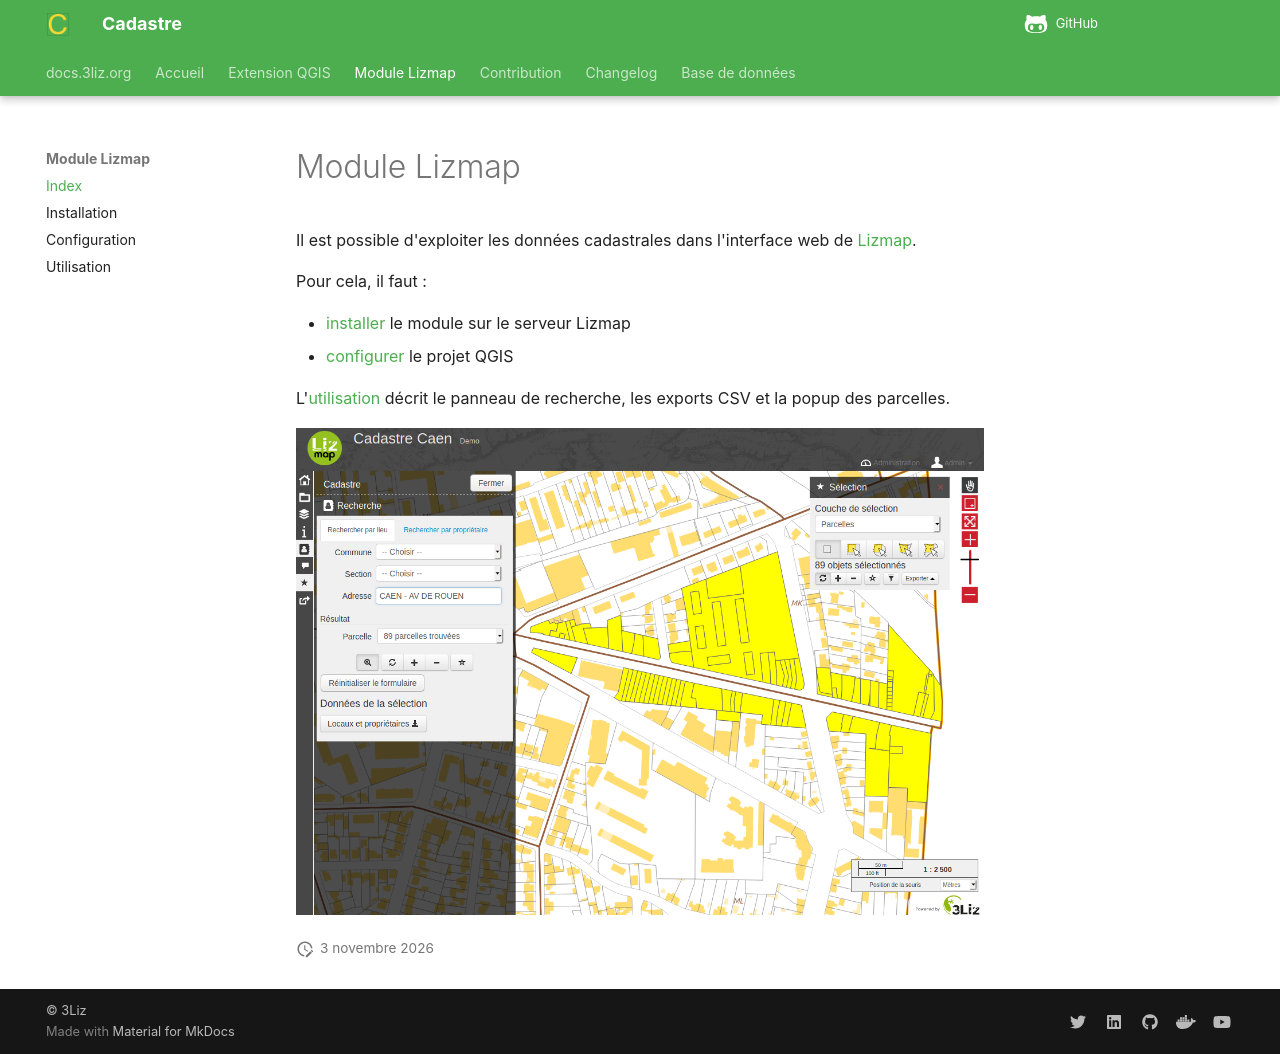

repository: 3liz/QgisCadastrePlugin · page: module-lizmap/index.html · generator: mkdocs

# Module Lizmap

Il est possible d'exploiter les données cadastrales dans l'interface web de
[Lizmap](https://github.com/3liz/lizmap-web-client/).

Pour cela, il faut :

* [installer](installation.md) le module sur le serveur Lizmap
* [configurer](configuration.md) le projet QGIS

L'[utilisation](utilisation.md) décrit le panneau de recherche, les exports CSV et la popup des parcelles.

![démo](./media/demo.png)
